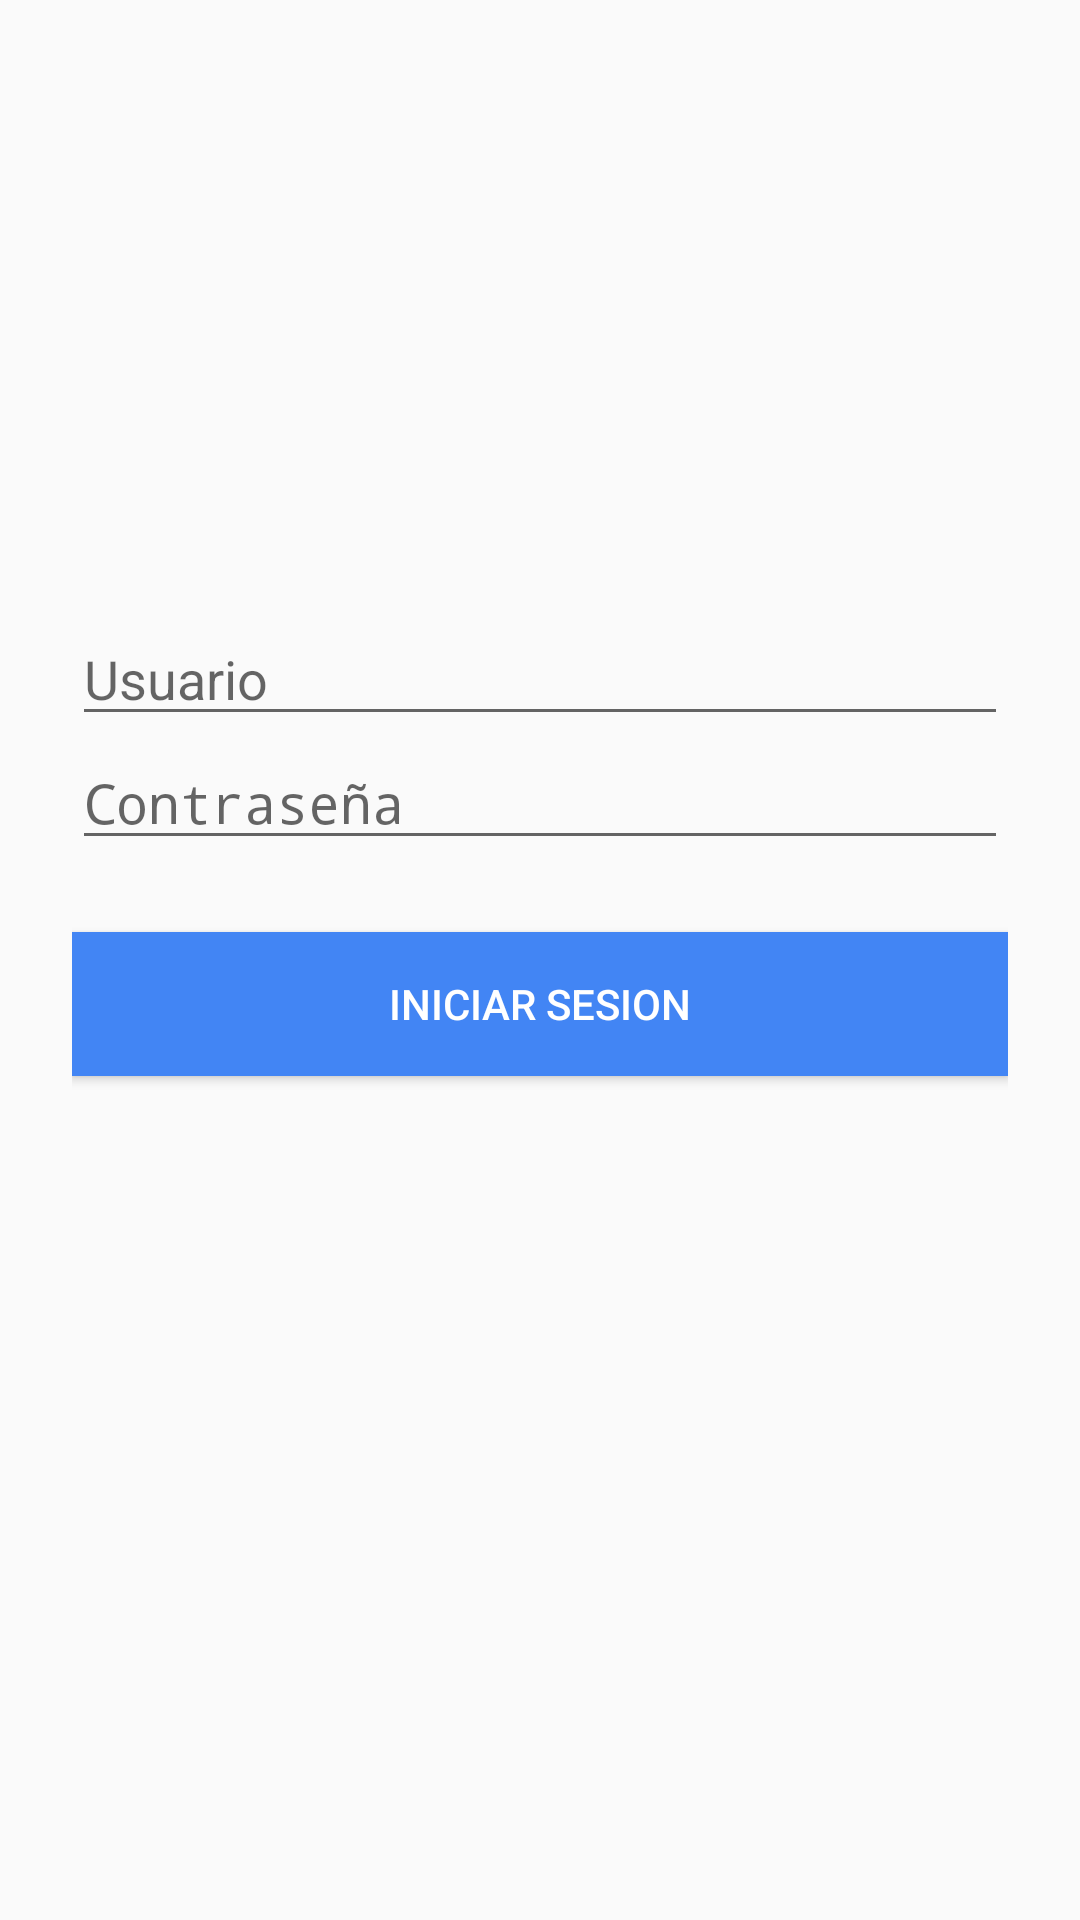

Produce the Android XML layout that renders to this screen, including the resource entries it uses.
<!-- AndroidManifest.xml: activity theme Theme.AppCompat.Light.NoActionBar -->
<!-- res/layout/activity_login.xml -->
<?xml version="1.0" encoding="utf-8"?>
<ScrollView xmlns:android="http://schemas.android.com/apk/res/android"
    android:layout_width="fill_parent"
    android:layout_height="fill_parent"
    android:fitsSystemWindows="true">

    <LinearLayout
        android:orientation="vertical"
        android:layout_width="match_parent"
        android:layout_height="wrap_content"
        android:paddingTop="90dp"
        android:paddingLeft="24dp"
        android:paddingRight="24dp">

        <ImageView android:src="@drawable/bookicon"
            android:layout_width="wrap_content"
            android:layout_height="90dp"
            android:layout_marginBottom="24dp"
            android:layout_gravity="center_horizontal" />

        
            <EditText android:id="@+id/input_email"
                android:layout_width="match_parent"
                android:layout_height="wrap_content"
                android:inputType="textEmailAddress"
                android:hint="@string/user" />

        
            <EditText android:id="@+id/input_password"
                android:layout_width="match_parent"
                android:layout_height="wrap_content"
                android:inputType="textPassword"
                android:hint="@string/password"/>

        <Button
            android:id="@+id/btn_login"
            android:layout_width="fill_parent"
            android:layout_height="wrap_content"
            android:layout_marginTop="24dp"
            android:layout_marginBottom="24dp"
            android:padding="12dp"
            style="@style/buttonBlueStyle"
            android:text="@string/login_button"/>

    </LinearLayout>
</ScrollView>
<!-- resources referenced by this layout -->
<resources>
  <string name="login_button">Iniciar Sesion</string>
  <string name="password">Contraseña</string>
  <string name="user">Usuario</string>
  <style name="buttonBlueStyle">
          <item name="android:background">#4285F4</item>
          <item name="android:textColor">@android:color/white</item>
      </style>
</resources>
